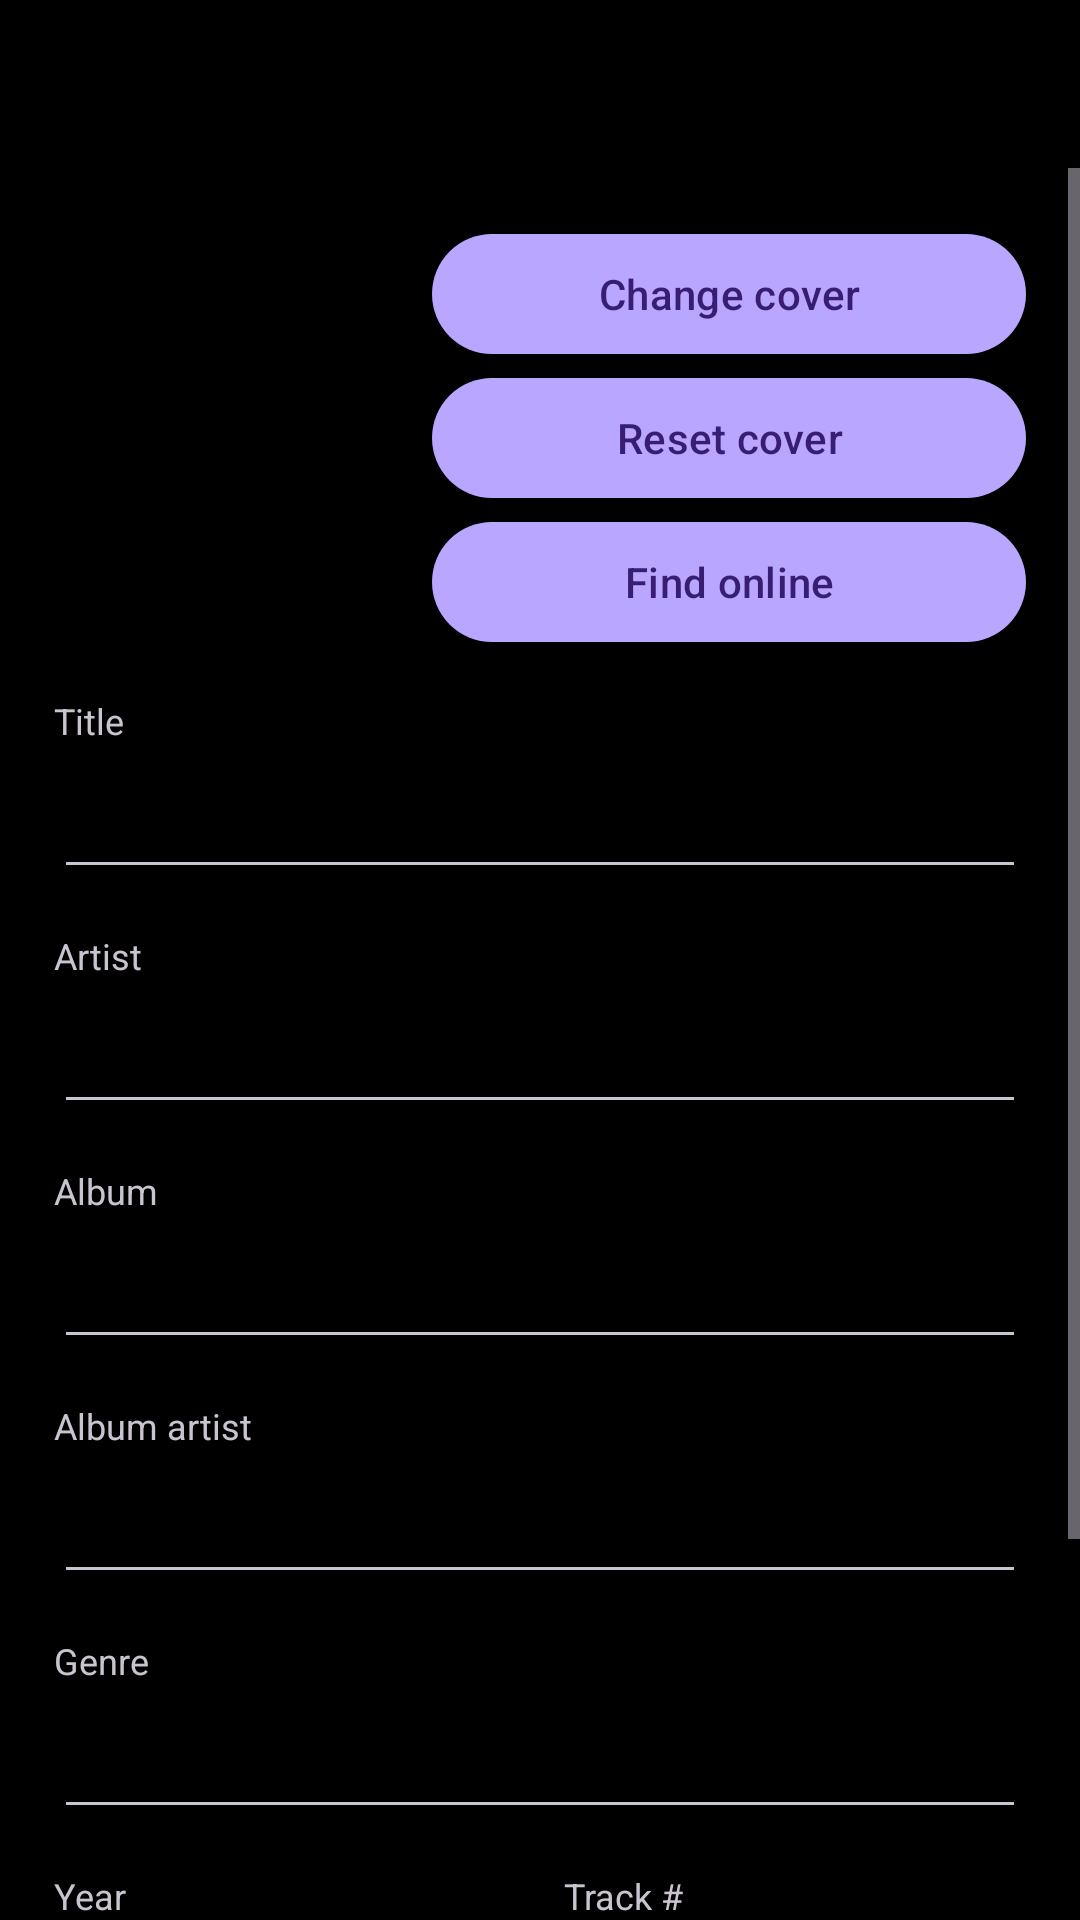

Layout XML and referenced resources for this Android screen:
<!-- AndroidManifest.xml: application theme Theme.GenZ.Dark -->
<!-- res/layout/activity_tag_editor.xml -->
<?xml version="1.0" encoding="utf-8"?>
<LinearLayout xmlns:android="http://schemas.android.com/apk/res/android"
    xmlns:app="http://schemas.android.com/apk/res-auto"
    android:id="@+id/root"
    android:layout_width="match_parent"
    android:layout_height="match_parent"
    android:orientation="vertical"
    android:tag="skin_bg">

    <include layout="@layout/view_header" />

    <ScrollView
        android:layout_width="match_parent"
        android:layout_height="0dp"
        android:layout_weight="1">

        <LinearLayout
            android:layout_width="match_parent"
            android:layout_height="wrap_content"
            android:orientation="vertical"
            android:padding="18dp">

            <LinearLayout
                android:layout_width="match_parent"
                android:layout_height="wrap_content"
                android:gravity="center_vertical"
                android:orientation="horizontal">

                <com.google.android.material.imageview.ShapeableImageView
                    android:id="@+id/tagArt"
                    android:layout_width="110dp"
                    android:layout_height="110dp"
                    android:scaleType="centerCrop"
                    app:shapeAppearanceOverlay="@style/ShapeRoundedLarge" />

                <LinearLayout
                    android:layout_width="0dp"
                    android:layout_height="wrap_content"
                    android:layout_marginStart="16dp"
                    android:layout_weight="1"
                    android:orientation="vertical">

                    <com.google.android.material.button.MaterialButton
                        android:id="@+id/tagPickArt"
                        android:layout_width="match_parent"
                        android:layout_height="wrap_content"
                        android:tag="skin_button_tonal"
                        android:text="Change cover" />

                    <com.google.android.material.button.MaterialButton
                        android:id="@+id/tagClearArt"
                        android:layout_width="match_parent"
                        android:layout_height="wrap_content"
                        android:tag="skin_button_tonal"
                        android:text="Reset cover" />

                    <com.google.android.material.button.MaterialButton
                        android:id="@+id/tagFindOnline"
                        android:layout_width="match_parent"
                        android:layout_height="wrap_content"
                        android:tag="skin_button"
                        android:text="Find online" />
                </LinearLayout>
            </LinearLayout>

            <TextView style="@style/TagLabel" android:text="Title" />
            <EditText android:id="@+id/tagTitle" style="@style/TagField" />
            <TextView style="@style/TagLabel" android:text="Artist" />
            <EditText android:id="@+id/tagArtist" style="@style/TagField" />
            <TextView style="@style/TagLabel" android:text="Album" />
            <EditText android:id="@+id/tagAlbum" style="@style/TagField" />
            <TextView style="@style/TagLabel" android:text="Album artist" />
            <EditText android:id="@+id/tagAlbumArtist" style="@style/TagField" />
            <TextView style="@style/TagLabel" android:text="Genre" />
            <EditText android:id="@+id/tagGenre" style="@style/TagField" />

            <LinearLayout
                android:layout_width="match_parent"
                android:layout_height="wrap_content"
                android:orientation="horizontal">

                <LinearLayout
                    android:layout_width="0dp"
                    android:layout_height="wrap_content"
                    android:layout_marginEnd="8dp"
                    android:layout_weight="1"
                    android:orientation="vertical">

                    <TextView style="@style/TagLabel" android:text="Year" />
                    <EditText
                        android:id="@+id/tagYear"
                        style="@style/TagField"
                        android:inputType="number" />
                </LinearLayout>

                <LinearLayout
                    android:layout_width="0dp"
                    android:layout_height="wrap_content"
                    android:layout_marginStart="8dp"
                    android:layout_weight="1"
                    android:orientation="vertical">

                    <TextView style="@style/TagLabel" android:text="Track #" />
                    <EditText
                        android:id="@+id/tagTrack"
                        style="@style/TagField"
                        android:inputType="number" />
                </LinearLayout>
            </LinearLayout>

            <CheckBox
                android:id="@+id/tagWriteFile"
                android:layout_width="match_parent"
                android:layout_height="wrap_content"
                android:layout_marginTop="12dp"
                android:tag="skin_text"
                android:text="Also write tags into the audio file (MP3 / ID3)" />

            <TextView
                android:id="@+id/tagNote"
                android:layout_width="match_parent"
                android:layout_height="wrap_content"
                android:layout_marginTop="6dp"
                android:tag="skin_text2"
                android:text="Edits are always saved in GEN-Z's library. Writing into the file changes it for every app; Android may ask your permission."
                android:textSize="@dimen/text_12" />
        </LinearLayout>
    </ScrollView>
</LinearLayout>
<!-- res/layout/view_header.xml (included above) -->
<?xml version="1.0" encoding="utf-8"?>
<LinearLayout xmlns:android="http://schemas.android.com/apk/res/android"
    android:id="@+id/hdr"
    android:layout_width="match_parent"
    android:layout_height="@dimen/header_h"
    android:gravity="center_vertical"
    android:orientation="horizontal"
    android:tag="skin_header">

    <ImageButton
        android:id="@+id/hdrBack"
        style="@style/HeaderButton"
        android:contentDescription="Back"
        android:src="@drawable/ic_back" />

    <TextView
        android:id="@+id/hdrTitle"
        android:layout_width="0dp"
        android:layout_height="wrap_content"
        android:layout_weight="1"
        android:ellipsize="end"
        android:gravity="center"
        android:maxLines="1"
        android:tag="skin_header_text"
        android:textSize="@dimen/text_18"
        android:textStyle="bold" />

    <ImageButton
        android:id="@+id/hdrAction"
        style="@style/HeaderButton"
        android:contentDescription="Action"
        android:src="@drawable/ic_check"
        android:visibility="invisible" />
</LinearLayout>
<!-- resources referenced by this layout -->
<resources>
  <dimen name="header_h">56dp</dimen>
  <dimen name="text_12">12.0sp</dimen>
  <dimen name="text_18">18.0sp</dimen>
  <style name="HeaderButton">
          <item name="android:layout_width">@dimen/icon_btn</item>
          <item name="android:layout_height">@dimen/icon_btn</item>
          <item name="android:background">?attr/selectableItemBackgroundBorderless</item>
          <item name="android:scaleType">center</item>
          <item name="android:tag">skin_header_icon</item>
      </style>
  <style name="ShapeRoundedLarge" parent="">
          <item name="cornerFamily">rounded</item>
          <item name="cornerSize">14dp</item>
      </style>
  <style name="TagField">
          <item name="android:layout_width">match_parent</item>
          <item name="android:layout_height">48dp</item>
          <item name="android:paddingStart">12dp</item>
          <item name="android:paddingEnd">12dp</item>
          <item name="android:singleLine">true</item>
          <item name="android:inputType">textCapWords</item>
          <item name="android:tag">skin_input</item>
      </style>
  <style name="TagLabel">
          <item name="android:layout_width">wrap_content</item>
          <item name="android:layout_height">wrap_content</item>
          <item name="android:layout_marginTop">14dp</item>
          <item name="android:textSize">@dimen/text_12</item>
          <item name="android:tag">skin_text2</item>
      </style>
  <style name="Theme.GenZ.Dark" parent="Theme.Material3.Dark.NoActionBar">
          <item name="colorPrimary">@color/neutral_primary_dark</item>
          <item name="colorSecondary">@color/neutral_primary_dark</item>
          <item name="android:windowBackground">@color/black</item>
      </style>
  <dimen name="icon_btn">48dp</dimen>
  <color name="neutral_primary_dark">#B9A6FF</color>
  <color name="black">#FF000000</color>
</resources>
